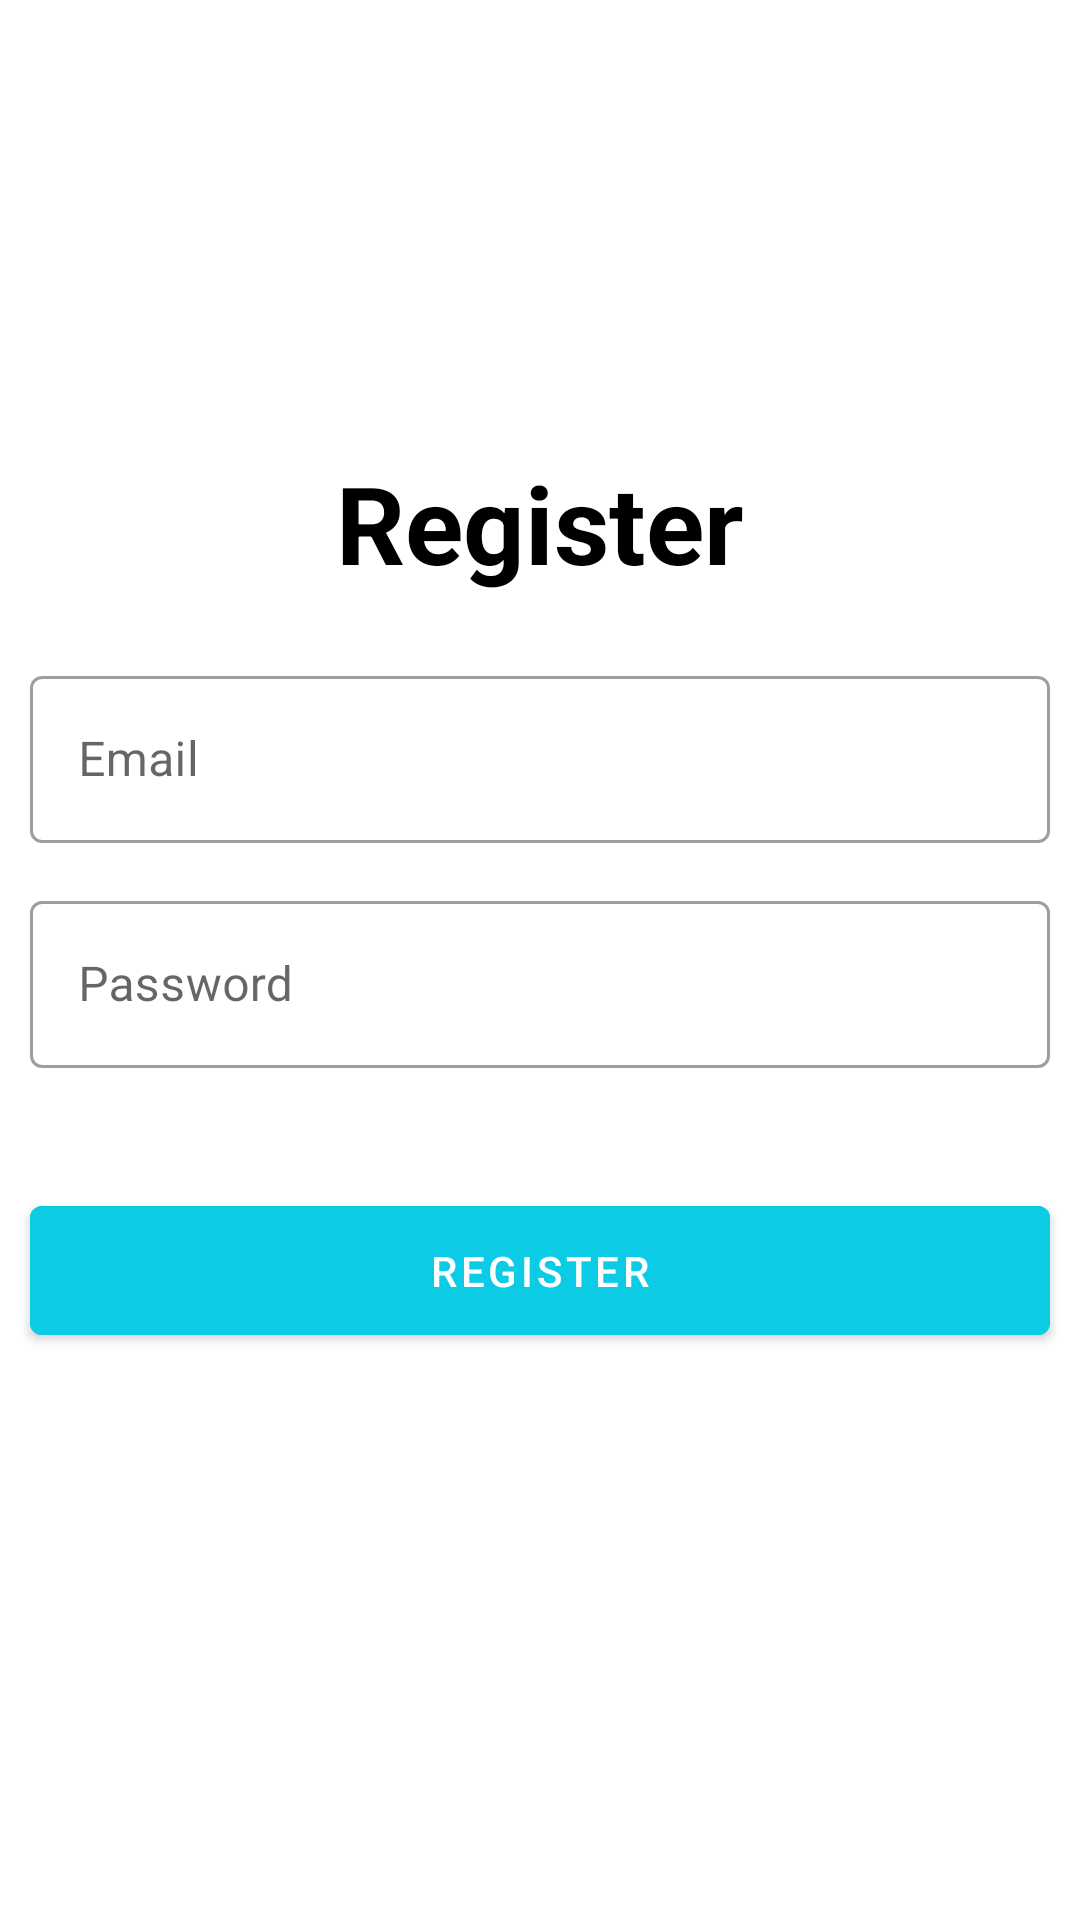

The Android layout XML behind this screen, and the referenced resources:
<!-- AndroidManifest.xml: application theme Theme.Pertemuan7_SharedPreferences -->
<!-- res/layout/activity_register.xml -->
<?xml version="1.0" encoding="utf-8"?>
<ScrollView
    xmlns:android="http://schemas.android.com/apk/res/android"
    xmlns:app="http://schemas.android.com/apk/res-auto"
    xmlns:tools="http://schemas.android.com/tools"
    android:layout_width="match_parent"
    android:layout_height="match_parent"
    tools:context=".RegisterActivity">
    
    <RelativeLayout
        android:layout_width="match_parent"
        android:layout_height="wrap_content">

        <TextView
            android:layout_width="wrap_content"
            android:layout_height="wrap_content"
            android:layout_centerHorizontal="true"
            android:textColor="@color/black"
            android:layout_marginTop="150dp"
            android:text="Register"
            android:textStyle="bold"
            android:textSize="36sp">
        </TextView>

        <com.google.android.material.textfield.TextInputLayout
            android:id="@+id/editTextEmail"
            style="@style/Widget.MaterialComponents.TextInputLayout.OutlinedBox"
            android:layout_marginTop="220dp"
            android:layout_marginStart="10dp"
            android:layout_marginEnd="10dp"
            android:layout_width="match_parent"
            android:layout_height="wrap_content">
            
            <com.google.android.material.textfield.TextInputEditText
                android:id="@+id/inputEmail"
                android:layout_width="match_parent"
                android:layout_height="wrap_content"
                android:hint="Email"
                android:inputType="textEmailAddress"
                >

            </com.google.android.material.textfield.TextInputEditText>
        </com.google.android.material.textfield.TextInputLayout>

        <com.google.android.material.textfield.TextInputLayout
            android:id="@+id/editTextPass"
            style="@style/Widget.MaterialComponents.TextInputLayout.OutlinedBox"
            android:layout_marginTop="14dp"
            android:layout_marginStart="10dp"
            android:layout_marginEnd="10dp"
            android:layout_below="@id/editTextEmail"
            android:layout_width="match_parent"
            android:layout_height="wrap_content">

            <com.google.android.material.textfield.TextInputEditText
                android:id="@+id/inputPass"
                android:layout_width="match_parent"
                android:layout_height="wrap_content"
                android:hint="Password"
                android:inputType="textPassword"
                >

            </com.google.android.material.textfield.TextInputEditText>
        </com.google.android.material.textfield.TextInputLayout>
        
        <com.google.android.material.button.MaterialButton
            android:id="@+id/regisBTN"
            android:layout_width="match_parent"
            android:layout_height="wrap_content"
            android:text="Register"
            android:layout_marginTop="40dp"
            android:layout_marginStart="10dp"
            android:layout_marginEnd="10dp"
            android:padding="12dp"
            android:layout_below="@id/editTextPass"
            android:backgroundTint="#0CCBE4"
            >

        </com.google.android.material.button.MaterialButton>

    </RelativeLayout>

</ScrollView>
<!-- resources referenced by this layout -->
<resources>
  <style name="Theme.Pertemuan7_SharedPreferences" parent="Theme.MaterialComponents.DayNight.DarkActionBar">
          
          <item name="colorPrimary">@color/purple_500</item>
          <item name="colorPrimaryVariant">@color/purple_700</item>
          <item name="colorOnPrimary">@color/white</item>
          
          <item name="colorSecondary">@color/teal_200</item>
          <item name="colorSecondaryVariant">@color/teal_700</item>
          <item name="colorOnSecondary">@color/black</item>
          
          <item name="android:statusBarColor">?attr/colorPrimaryVariant</item>
          
      </style>
  <!-- not gathered from this repository: default colours our renderer supplied (Android Studio template values) -->
  <color name="purple_500">#FF6200EE</color>
  <color name="purple_700">#FF3700B3</color>
  <color name="teal_200">#FF03DAC5</color>
  <color name="teal_700">#FF018786</color>
  <color name="black">#FF000000</color>
  <color name="white">#FFFFFFFF</color>
</resources>
